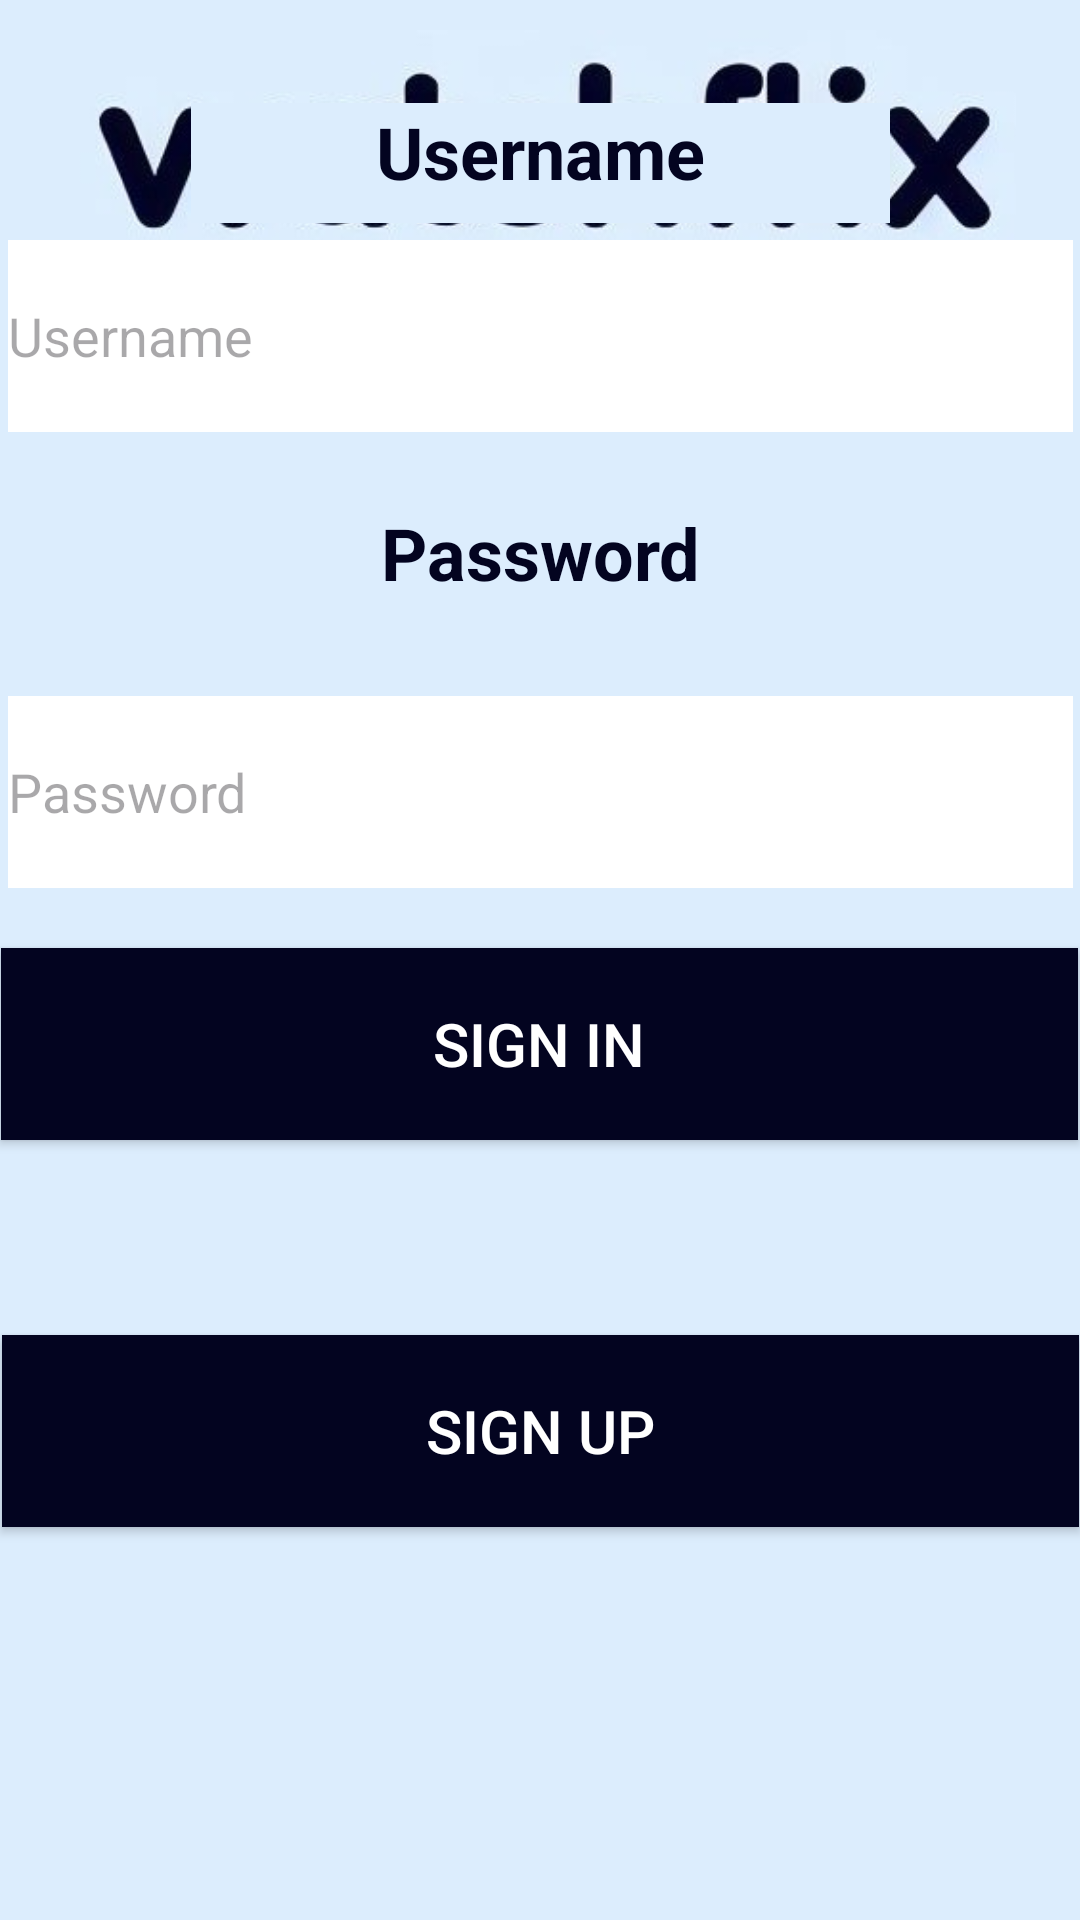

Reconstruct the res/layout file that produces this screen, plus the resources it refers to.
<!-- AndroidManifest.xml: application theme Theme.KatsanosErgasia -->
<!-- res/layout/login_portrait.xml -->
<?xml version="1.0" encoding="utf-8"?>
<androidx.constraintlayout.widget.ConstraintLayout xmlns:android="http://schemas.android.com/apk/res/android"
    xmlns:app="http://schemas.android.com/apk/res-auto"
    xmlns:tools="http://schemas.android.com/tools"
    android:id="@+id/Register"
    android:layout_width="match_parent"
    android:layout_height="match_parent"
    android:background="#DCEDFD"
    tools:context=".MainActivity">

    <ImageView
        android:id="@+id/imageView"
        android:layout_width="317dp"
        android:layout_height="98dp"
        android:contentDescription="@string/app_name"
        app:layout_constraintEnd_toEndOf="parent"
        app:layout_constraintStart_toStartOf="parent"
        app:layout_constraintTop_toTopOf="parent"
        app:srcCompat="@drawable/watchflix" />

    <TextView
        android:id="@+id/UsernameLabel"
        android:layout_width="233dp"
        android:layout_height="40dp"
        android:background="#DCEDFD"
        android:gravity="center_horizontal"
        android:text="@string/username"
        android:textAlignment="center"
        android:textColor="#030420"
        android:textSize="24sp"
        android:textStyle="bold"
        app:layout_constraintBottom_toTopOf="@+id/UsernameField"
        app:layout_constraintEnd_toEndOf="parent"
        app:layout_constraintStart_toStartOf="parent"
        app:layout_constraintTop_toTopOf="parent"
        app:layout_constraintVertical_bias="0.857"
        app:layout_wrapBehaviorInParent="horizontal_only" />

    <TextView
        android:id="@+id/Passwordlabel"
        android:layout_width="139dp"
        android:layout_height="48dp"
        android:layout_marginBottom="16dp"
        android:background="#DCEDFD"
        android:gravity="center_horizontal"
        android:text="@string/password"
        android:textAlignment="center"
        android:textColor="#030420"
        android:textSize="24sp"
        android:textStyle="bold"
        app:layout_constraintBottom_toTopOf="@+id/PasswordField"
        app:layout_constraintEnd_toEndOf="parent"
        app:layout_constraintStart_toStartOf="parent"
        app:layout_wrapBehaviorInParent="horizontal_only" />

    <EditText
        android:id="@+id/PasswordField"
        android:layout_width="355dp"
        android:layout_height="64dp"
        android:layout_marginBottom="20dp"
        android:background="#FFFFFF"
        android:ems="10"
        android:hint="@string/password"
        android:autofillHints="password"
        android:inputType="textPassword"
        app:layout_constraintBottom_toTopOf="@+id/LoginButton"
        app:layout_constraintEnd_toEndOf="parent"
        app:layout_constraintHorizontal_bias="0.517"
        app:layout_constraintStart_toStartOf="parent"
        app:layout_wrapBehaviorInParent="horizontal_only" />

    <Button
        android:id="@+id/LoginButton"
        style="@style/Widget.AppCompat.Button.Small"
        android:layout_width="359dp"
        android:layout_height="64dp"
        android:layout_marginBottom="260dp"
        android:background="#00BCD4"
        android:backgroundTint="@color/black"
        android:foregroundGravity="center"
        android:gravity="center"
        android:text="@string/sign_in"
        android:textAllCaps="true"
        android:textColor="#FFFFFF"
        android:textSize="20sp"
        app:backgroundTint="#030420"
        app:layout_constraintBottom_toBottomOf="parent"
        app:layout_constraintEnd_toEndOf="parent"
        app:layout_constraintHorizontal_bias="0.461"
        app:layout_constraintStart_toStartOf="parent" />

    <EditText
        android:id="@+id/UsernameField"
        android:layout_width="355dp"
        android:layout_height="64dp"
        android:layout_marginBottom="24dp"
        android:background="#FFFFFF"
        android:ems="10"
        android:hint="@string/username"
        android:autofillHints="username"
        android:inputType="text"
        app:layout_constraintBottom_toTopOf="@+id/Passwordlabel"
        app:layout_constraintEnd_toEndOf="parent"
        app:layout_constraintStart_toStartOf="parent"
        app:layout_wrapBehaviorInParent="horizontal_only" />

    <Button
        android:id="@+id/registerButton"
        android:layout_width="359dp"
        android:layout_height="64dp"
        android:layout_marginBottom="124dp"
        android:background="#00BCD4"
        android:backgroundTint="@color/black"
        android:foregroundGravity="center"
        android:gravity="center"
        android:text="@string/sign_up"
        android:textAllCaps="true"
        android:textColor="#FFFFFF"
        android:textSize="20sp"
        app:backgroundTint="#030420"
        app:layout_constraintBottom_toBottomOf="parent"
        app:layout_constraintEnd_toEndOf="parent"
        app:layout_constraintStart_toStartOf="parent"
        app:layout_constraintTop_toBottomOf="@+id/LoginButton"
        app:layout_constraintVertical_bias="0.902" />

</androidx.constraintlayout.widget.ConstraintLayout>
<!-- resources referenced by this layout -->
<resources>
  <!-- drawable watchflix: jpg bitmap (drawable, 14444 bytes) -->
  <string name="app_name">KatsanosErgasia</string>
  <string name="password">Password</string>
  <string name="sign_in">Sign In</string>
  <string name="sign_up">Sign Up</string>
  <string name="username">Username</string>
  <style name="Theme.KatsanosErgasia" parent="Base.Theme.KatsanosErgasia" />
  <style name="Base.Theme.KatsanosErgasia" parent="Theme.Material3.DayNight.NoActionBar">
          
          
          <item name="colorPrimary">@color/ic_launcher_background</item>
          <item name="android:background">@color/ic_launcher_background</item>
          <item name="android:navigationBarColor" tools:targetApi="lollipop">
              @color/ic_launcher_background
          </item>
      </style>
  <color name="ic_launcher_background">#DCEDFD</color>
  <!-- not gathered from this repository: default colours our renderer supplied (Android Studio template values) -->
  <color name="black">#FF000000</color>
</resources>
